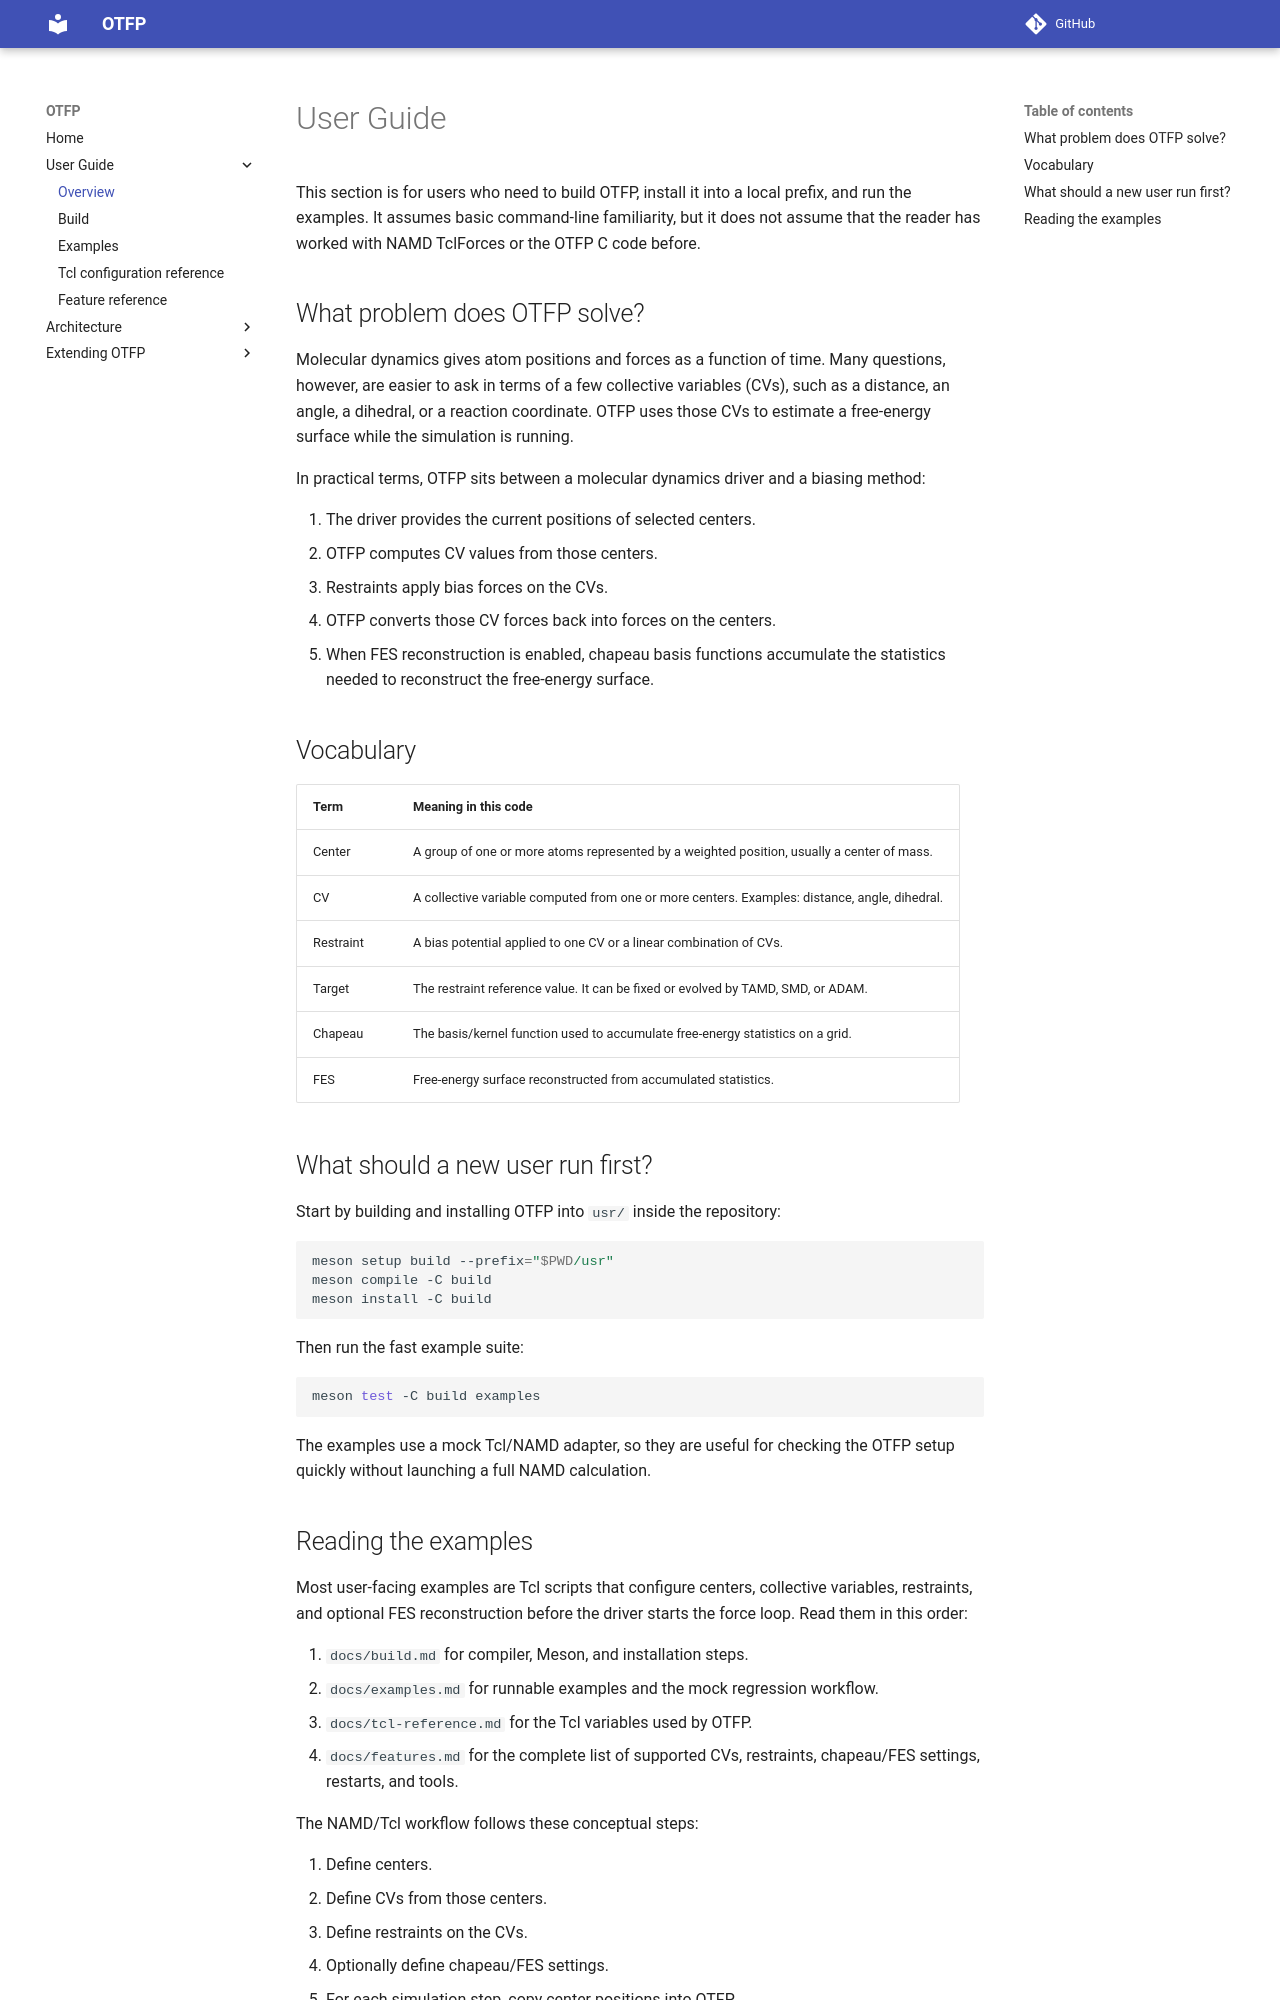

repository: alexispaz/otfp · page: user-guide/index.html · generator: mkdocs

# User Guide

This section is for users who need to build OTFP, install it into a local
prefix, and run the examples. It assumes basic command-line familiarity, but it
does not assume that the reader has worked with NAMD TclForces or the OTFP C
code before.

## What problem does OTFP solve?

Molecular dynamics gives atom positions and forces as a function of time. Many
questions, however, are easier to ask in terms of a few collective variables
(CVs), such as a distance, an angle, a dihedral, or a reaction coordinate. OTFP
uses those CVs to estimate a free-energy surface while the simulation is
running.

In practical terms, OTFP sits between a molecular dynamics driver and a biasing
method:

1. The driver provides the current positions of selected centers.
2. OTFP computes CV values from those centers.
3. Restraints apply bias forces on the CVs.
4. OTFP converts those CV forces back into forces on the centers.
5. When FES reconstruction is enabled, chapeau basis functions accumulate the
   statistics needed to reconstruct the free-energy surface.

## Vocabulary

| Term | Meaning in this code |
| --- | --- |
| Center | A group of one or more atoms represented by a weighted position, usually a center of mass. |
| CV | A collective variable computed from one or more centers. Examples: distance, angle, dihedral. |
| Restraint | A bias potential applied to one CV or a linear combination of CVs. |
| Target | The restraint reference value. It can be fixed or evolved by TAMD, SMD, or ADAM. |
| Chapeau | The basis/kernel function used to accumulate free-energy statistics on a grid. |
| FES | Free-energy surface reconstructed from accumulated statistics. |

## What should a new user run first?

Start by building and installing OTFP into `usr/` inside the repository:

```sh
meson setup build --prefix="$PWD/usr"
meson compile -C build
meson install -C build
```

Then run the fast example suite:

```sh
meson test -C build examples
```

The examples use a mock Tcl/NAMD adapter, so they are useful for checking the
OTFP setup quickly without launching a full NAMD calculation.
